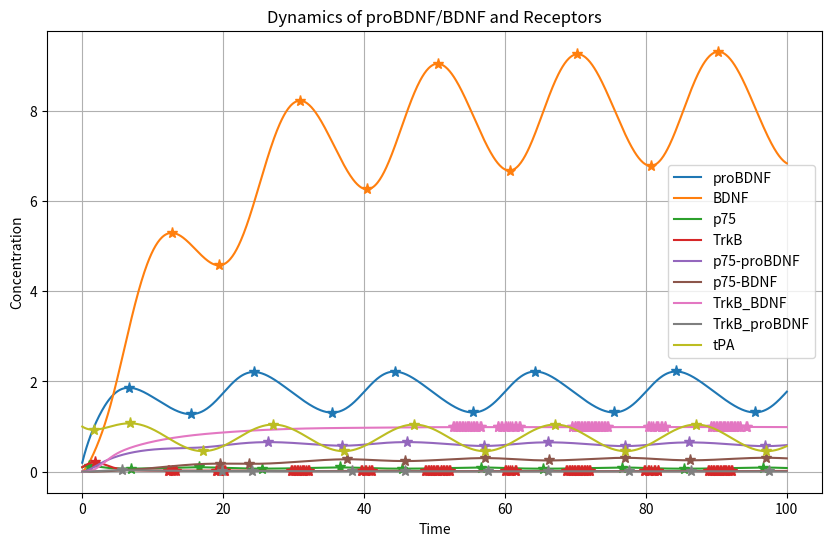
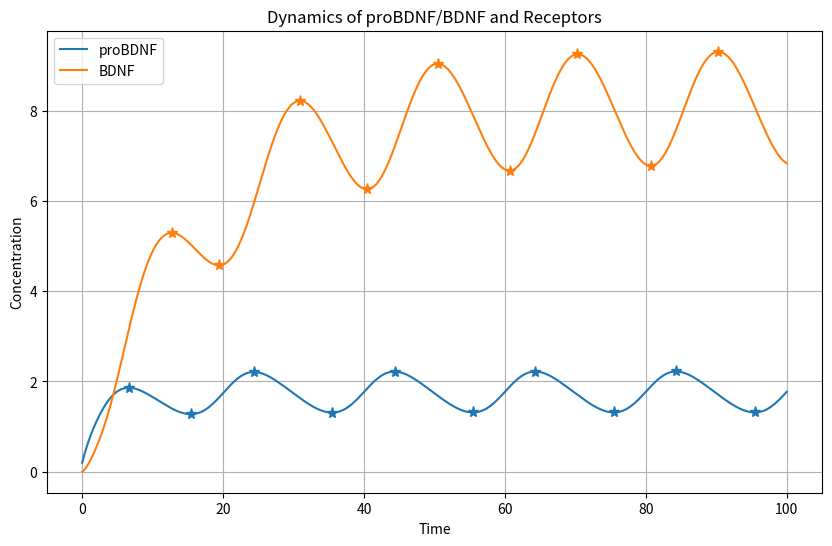

These charts were generated, in order, by the following Python code:
import numpy as np
from scipy.integrate import solve_ivp
import matplotlib.pyplot as plt

""""
# Amounts
P(t) = proBDNF
B(t) = BDNF
p75(t) = free p75
TrkB(t) = free TrkB
p75_pro(t) = proBDNF-p75 complex
p75_B(t) = BDNF-p75 complex
TrkB_B(t) = BDNF-TrkB complex
TrkB_pro(t) = proBDNF-TrkB complex
tPA(t) = tPA enzymes

# K's
ksP = synthesis rate of proBDNF M/time
k_cleave = rate of proBDNF cleavage into BDNF (frequency) 1/time
k_p75_pro_on = rate of proBDNF to bind to p75 1/(M*time)
k_p75_pro_off = rate of proBDNF to unbind from the proBDNF-p75 1/time
k_degP = rate of proBDNF degradation 1/time
k_TrkB_B_on = rate of BDNF to bind to TrkB 1/(M*time)
k_TrkB_B_off = rate of BDNF to unbind from the BDNF-TrkB complex 1/time
k_degB = rate of BDNF degradation 1/time
k_degR1 = rate of p75 degradation 1/time
k_degR2 = rate of TrkB degradation 1/time
k_int_p75_pro = rate of proBDNF-p75 complex internalization 1/time
k_int_p75_B = rate of BDNF-p75 complex internalization 1/time
k_int_TrkB_B = rate of BDNF-TrkB complex internalization 1/time
k_int_TrkB_pro = rate of proBDNF-TrkB complex internalization 1/time

# Affinities
aff_p75_pro = 1.0  # Affinity of proBDNF for p75, assumed constant for simplicity
aff_p75_B = 1.0  # Affinity of BDNF for p75, assumed constant for simplicity
aff_TrkB_pro = 1.0  # Affinity of proBDNF for TrkB, assumed constant for simplicity
aff_TrkB_B = 1.0  # Affinity of BDNF for TrkB, assumed constant for simplicity

# Parameter Order
# ksP
# k_cleave
# k_p75_pro_on
# k_p75_pro_off
# k_degP
# k_TrkB_pro_on
# k_TrkB_pro_off
# k_TrkB_B_on
# k_TrkB_B_off
# k_degB
# k_p75_B_on
# k_p75_B_off
# k_degR1
# k_degR2
# k_int_p75_pro
# k_int_p75_B
# k_int_TrkB_B
# k_int_TrkB_pro
# aff_p75_pro
# aff_p75_B
# aff_TrkB_pro
# aff_TrkB_B
# k_deg_tPA
# ks_tPA
# ks_p75
# ks_TrkB
"""
class ODEModel:
    def __init__(self, params, y0, t_span):
        self.params = params
        self.y0 = y0
        self.t_span = t_span
        self.solution = None
# Define the ODE system
    def dYdt(self, t, y):
        P, B, p75, TrkB, p75_pro, p75_B, TrkB_B, TrkB_pro, tPA = y
        ksP, k_cleave, k_p75_pro_on, k_p75_pro_off, k_degP, k_TrkB_pro_on, k_TrkB_pro_off, \
        k_TrkB_B_on, k_TrkB_B_off, k_degB, k_p75_B_on, k_p75_B_off, k_degR1, k_degR2, \
        k_int_p75_pro, k_int_p75_B, k_int_TrkB_B, k_int_TrkB_pro, aff_p75_pro, \
        aff_p75_B, aff_TrkB_pro, aff_TrkB_B, k_deg_tPA, ks_tPA, ks_p75, ks_TrkB= self.params

        activity_level = 1.0 + 0.5 * np.sin(2 * np.pi * t / 20)
        #activity_level = np.random.uniform(0.5, 1.5)

        ksP_variable = ksP * activity_level

        dP = ksP_variable - k_cleave * tPA * P - k_p75_pro_on * aff_p75_pro * P * p75 + k_p75_pro_off * p75_pro - k_TrkB_pro_on * aff_TrkB_pro * P * TrkB + k_TrkB_pro_off * TrkB_pro - k_degP * P
        
        dB = k_cleave * tPA * P - k_TrkB_B_on * aff_TrkB_B * B * TrkB + k_TrkB_B_off * TrkB_B - k_p75_B_on * aff_p75_B * B * p75 + k_p75_B_off * p75_B - k_degB * B
        
        dp75 = ks_p75 - k_p75_pro_on * aff_p75_pro * P * p75 + k_p75_pro_off * p75_pro - k_p75_B_on * aff_p75_B * B * p75 + k_p75_B_off * p75_B - k_degR1 * p75
        
        dTrkB = ks_TrkB - k_TrkB_B_on * aff_TrkB_B * B * TrkB + k_TrkB_B_off * TrkB_B - k_TrkB_pro_on * aff_TrkB_pro * P * TrkB + k_TrkB_pro_off * TrkB_pro - k_degR2 * TrkB
        
        dp75_pro = k_p75_pro_on * aff_p75_pro * P * p75 - k_p75_pro_off * p75_pro - k_int_p75_pro * p75_pro
        
        dp75_B = k_p75_B_on * aff_p75_B * B * p75 - k_p75_B_off * p75_B - k_int_p75_B * p75_B
        
        dTrkB_B = k_TrkB_B_on * aff_TrkB_B * B * TrkB - k_TrkB_B_off * TrkB_B - k_int_TrkB_B * TrkB_B
        
        dTrkB_pro = k_TrkB_pro_on * aff_TrkB_pro * P * TrkB - k_TrkB_pro_off * TrkB_pro - k_int_TrkB_pro * TrkB_pro
        
        dtPA = ks_tPA * activity_level - k_deg_tPA * tPA#-k_cleave * tPA * P + k_TrkB_B_on * aff_TrkB_B * B * TrkB

        return [dP, dB, dp75, dTrkB, dp75_pro, dp75_B, dTrkB_B, dTrkB_pro, dtPA]
    
    def solve(self):
        from scipy.integrate import solve_ivp
        self.solution = solve_ivp(self.dYdt, self.t_span, self.y0, t_eval=np.linspace(*self.t_span, 1000))
        return self.solution

# Initial concentrations
y0 = [
    0.2,   # P: proBDNF (low initial, newly synthesized)
    0.0,   # B: BDNF (none at t=0, must be cleaved from proBDNF)
    0.1,   # p75: free p75 receptor (abundant)
    0.1,   # TrkB: free TrkB receptor (abundant)
    0.0,   # p75_pro: proBDNF-p75 complex (none at t=0)
    0.0,   # p75_B: BDNF-p75 complex (none at t=0)
    0.0,   # TrkB_B: BDNF-TrkB complex (none at t=0)
    0.0,   # TrkB_pro: proBDNF-TrkB complex (none at t=0)
    1.0     # tPA: tPA enzyme (moderate, present to allow cleavage)
]

# Parameters
params = [
    0.75,   # ksP (synthesis rate of proBDNF)
    0.5,    # k_cleave (rate of proBDNF cleavage into BDNF)
    1.0,    # k_p75_pro_on (proBDNF binding to p75)
    0.1,    # k_p75_pro_off (proBDNF unbinding from p75)
    0.002,   # k_degP (proBDNF degradation min)
    0.5,    # k_TrkB_pro_on (proBDNF binding to TrkB)
    0.05,   # k_TrkB_pro_off (proBDNF unbinding from TrkB)
    1.0,    # k_TrkB_B_on (BDNF binding to TrkB)
    0.01,    # k_TrkB_B_off (BDNF unbinding from TrkB)
    0.069,    # k_degB (BDNF degradation)
    0.8,    # k_p75_B_on (BDNF binding to p75)
    0.08,   # k_p75_B_off (BDNF unbinding from p75)
    0.139,   # k_degR1 (p75 degradation)
    0.005,   # k_degR2 (TrkB degradation)
    0.1,    # k_int_p75_pro (proBDNF-p75 internalization)
    0.1,    # k_int_p75_B (BDNF-p75 internalization)
    0.1,    # k_int_TrkB_B (BDNF-TrkB internalization)
    0.1,    # k_int_TrkB_pro (proBDNF-TrkB internalization)
    0.9,    # aff_p75_pro (affinity of proBDNF for p75)
    0.1,    # aff_p75_B (affinity of BDNF for p75)
    0.1,    # aff_TrkB_pro (affinity of proBDNF for TrkB)
    0.9,    # aff_TrkB_B (affinity of BDNF for TrkB)
    0.4,    #k_deg_tPA (degradation rate of tPA) - slow degradation
    0.3,    # ks_tPA (synthesis rate of tPA)
    # NEW PARAMETERS FOR BIOLOGICAL ACCURACY
    0.1,    # ks_p75 (synthesis rate of p75) - small value to maintain baseline
    0.1,    # ks_TrkB (synthesis rate of TrkB) - small value to maintain baseline
]


ODE_model = ODEModel(params, y0, (0, 100))
# Time span
t_span = (0, 50)
t_eval = np.linspace(*t_span, 1000)

# Solve
solution = ODE_model.solve()

# Plot
# P, B, p75, TrkB, p75_pro, p75_B, TrkB_B, TrkB_pro, tPA
plt.figure(figsize=(10,6))
colors = plt.cm.tab10(np.arange(9))  # 9 variables, tab10 colormap
for i, label in enumerate(['proBDNF', 'BDNF', 'p75', 'TrkB', 'p75-proBDNF', 'p75-BDNF', 'TrkB_BDNF', 'TrkB_proBDNF', 'tPA']):
    plt.plot(solution.t, solution.y[i], label=label, color=colors[i])
    # Find local maxima and minima
    from scipy.signal import argrelextrema
    y = solution.y[i]
    t = solution.t
    max_idx = argrelextrema(y, np.greater)[0]
    min_idx = argrelextrema(y, np.less)[0]
    plt.plot(t[max_idx], y[max_idx], '*', color=colors[i], markersize=8)  # Stars for maxima
    plt.plot(t[min_idx], y[min_idx], '*', color=colors[i], markersize=8)  # Stars for minima
plt.legend()
plt.xlabel('Time')
plt.ylabel('Concentration')
plt.title('Dynamics of proBDNF/BDNF and Receptors')
plt.grid()
plt.show()

plt.figure(figsize=(10,6))
colors = plt.cm.tab10(np.arange(2))  # 2 variables
for i, label in enumerate(['proBDNF', 'BDNF']):
    plt.plot(solution.t, solution.y[i], label=label, color=colors[i])
    # Find local maxima and minima
    from scipy.signal import argrelextrema
    y = solution.y[i]
    t = solution.t
    max_idx = argrelextrema(y, np.greater)[0]
    min_idx = argrelextrema(y, np.less)[0]
    plt.plot(t[max_idx], y[max_idx], '*', color=colors[i], markersize=8)
    plt.plot(t[min_idx], y[min_idx], '*', color=colors[i], markersize=8)
plt.legend()
plt.xlabel('Time')
plt.ylabel('Concentration')
plt.title('Dynamics of proBDNF/BDNF and Receptors')
plt.grid()
plt.show()
